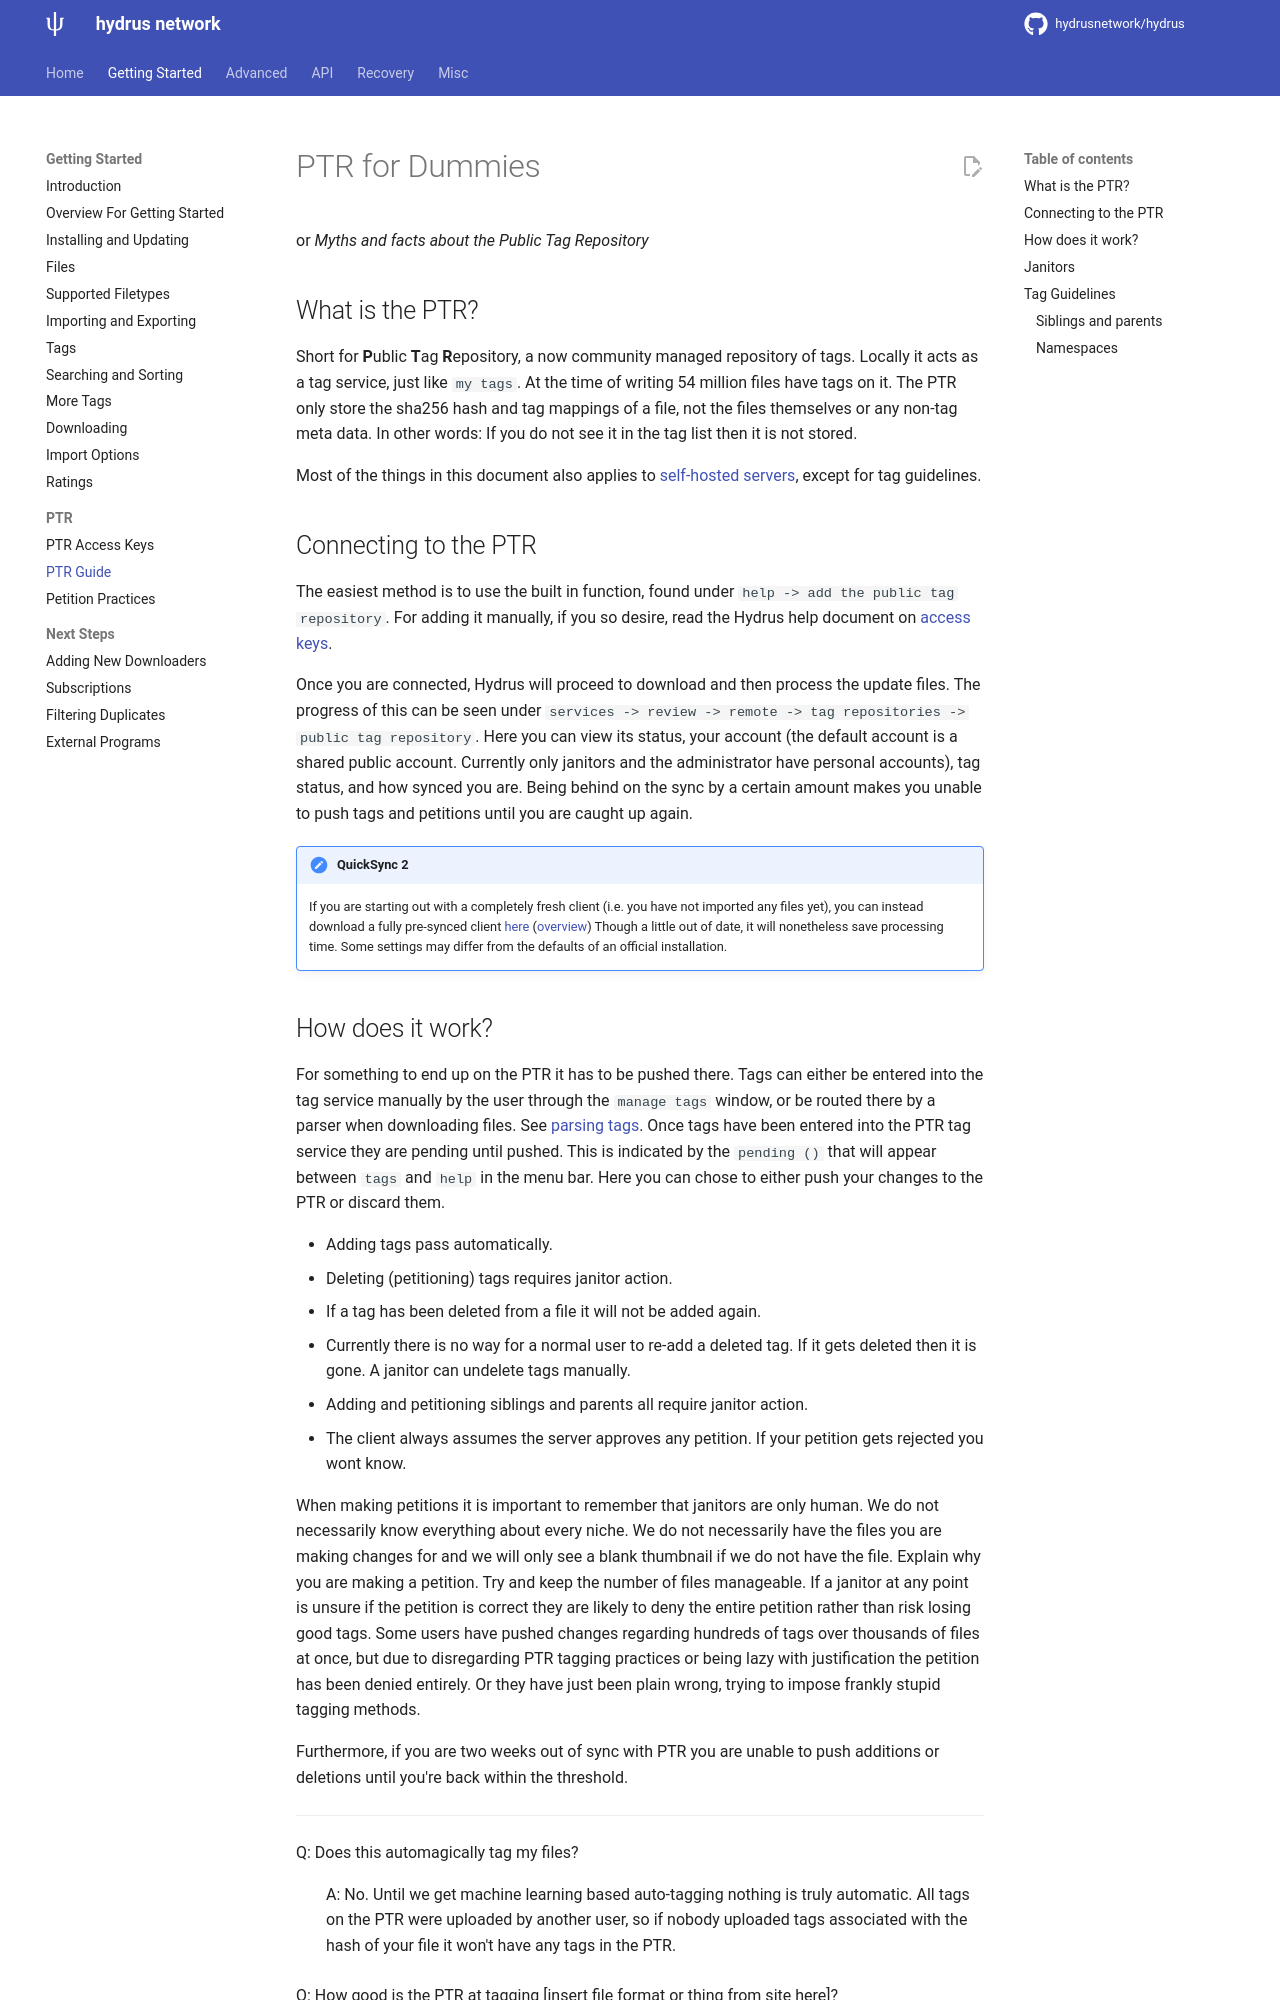

repository: grfwings/hydrus · page: PTR.html · generator: mkdocs

---
title: PTR Guide
---

# PTR for Dummies
or *Myths and facts about the Public Tag Repository*

## What is the PTR?  
Short for <b>P</b>ublic  <b>T</b>ag <b>R</b>epository, a now community managed repository of tags. Locally it acts as a tag service, just like `my tags`. At the time of writing 54 million files have tags on it. The PTR only store the sha256 hash and tag mappings of a file, not the files themselves or any non-tag meta data. In other words: If you do not see it in the tag list then it is not stored.

Most of the things in this document also applies to [self-hosted servers](server.md), except for tag guidelines.

## Connecting to the PTR
The easiest method is to use the built in function, found under `help -> add the public tag repository`. For adding it manually, if you so desire, read the Hydrus help document on [access keys](access_keys.md).

Once you are connected, Hydrus will proceed to download and then process the update files. The progress of this can be seen under `services -> review -> remote -> tag repositories -> public tag repository`. Here you can view its status, your account (the default account is a shared public account. Currently only janitors and the administrator have personal accounts), tag status, and how synced you are. Being behind on the sync by a certain amount makes you unable to push tags and petitions until you are caught up again.

!!! note "QuickSync 2"
    If you are starting out with a completely fresh client (i.e. you have not imported any files yet), you can instead download a fully pre-synced client [here](https://breadthread.duckdns.org/) ([overview](https://cuddlebear92.github.io/Quicksync/)) Though a little out of date, it will nonetheless save processing time. Some settings may differ from the defaults of an official installation.
